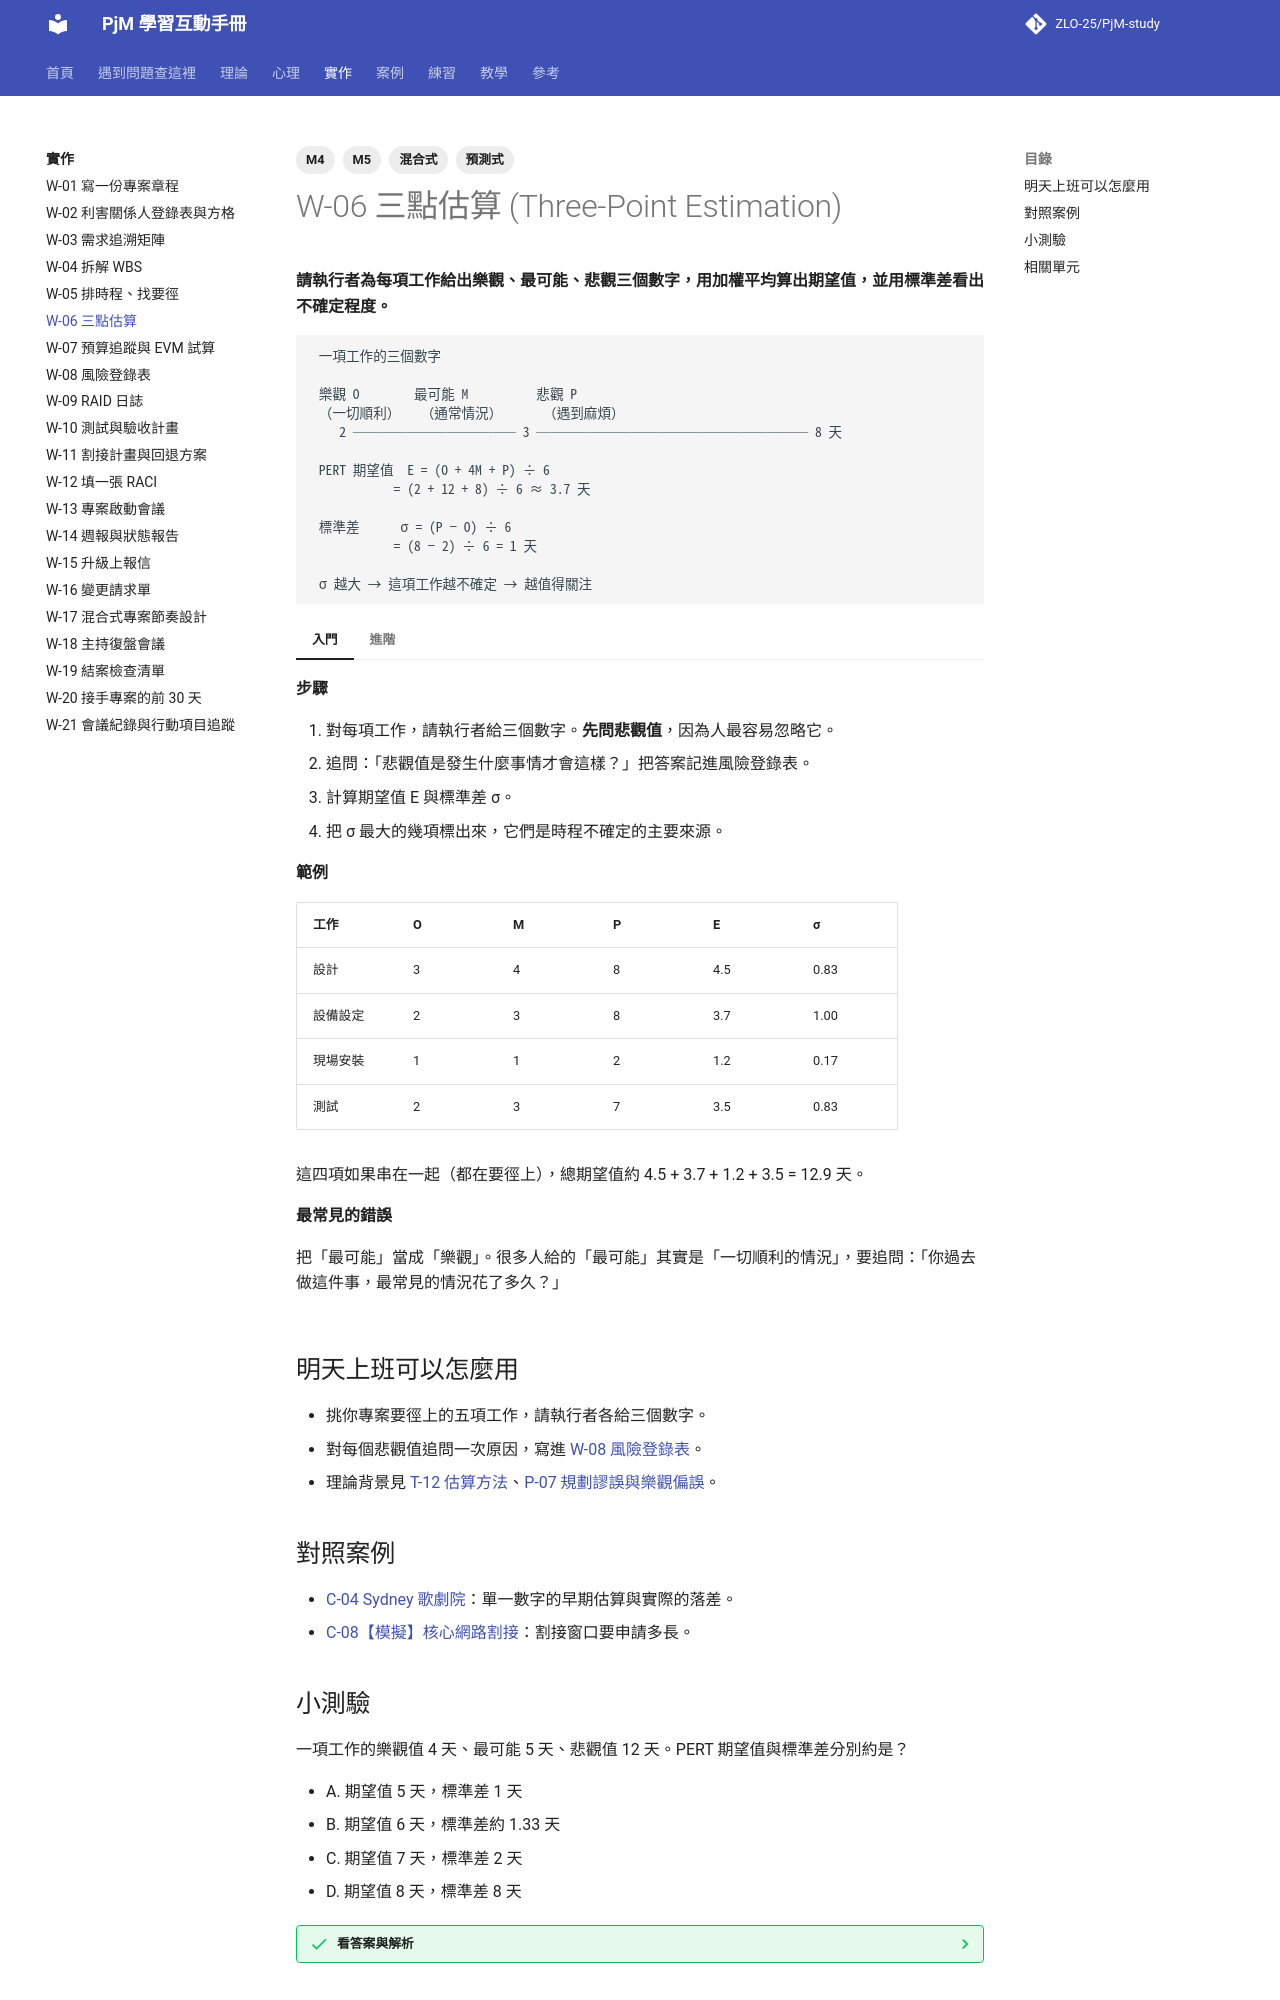

repository: ZLO-25/PjM-study · page: practice/W-06-three-point-estimation/index.html · generator: mkdocs

---
title: W-06 三點估算
tags: [M4, M5, 預測式, 混合式]
---

# W-06 三點估算 (Three-Point Estimation)

**請執行者為每項工作給出樂觀、最可能、悲觀三個數字，用加權平均算出期望值，並用標準差看出不確定程度。**

```text
 一項工作的三個數字

 樂觀 O        最可能 M          悲觀 P
 （一切順利）   （通常情況）      （遇到麻煩）
    2 ──────────── 3 ──────────────────── 8 天

 PERT 期望值  E = (O + 4M + P) ÷ 6
            = (2 + 12 + 8) ÷ 6 ≈ 3.7 天

 標準差      σ = (P − O) ÷ 6
            = (8 − 2) ÷ 6 = 1 天

 σ 越大 → 這項工作越不確定 → 越值得關注
```

=== "入門"

    **步驟**

    1. 對每項工作，請執行者給三個數字。**先問悲觀值**，因為人最容易忽略它。
    2. 追問：「悲觀值是發生什麼事情才會這樣？」把答案記進風險登錄表。
    3. 計算期望值 E 與標準差 σ。
    4. 把 σ 最大的幾項標出來，它們是時程不確定的主要來源。

    **範例**

    | 工作 | O | M | P | E | σ |
    |---|---|---|---|---|---|
    | 設計 | 3 | 4 | 8 | 4.5 | 0.83 |
    | 設備設定 | 2 | 3 | 8 | 3.7 | 1.00 |
    | 現場安裝 | 1 | 1 | 2 | 1.2 | 0.17 |
    | 測試 | 2 | 3 | 7 | 3.5 | 0.83 |

    這四項如果串在一起（都在要徑上），總期望值約 4.5 + 3.7 + 1.2 + 3.5 = 12.9 天。

    **最常見的錯誤**

    把「最可能」當成「樂觀」。很多人給的「最可能」其實是「一切順利的情況」，要追問：「你過去做這件事，最常見的情況花了多久？」

=== "進階"

    **整條路徑的不確定性**

    在各工作彼此獨立的假設下，路徑的標準差約等於各工作變異數（σ²）總和的平方根。上例：√(0.83² + 1² + 0.17² + 0.83²) ≈ √2.40 ≈ 1.55 天。

    常見的粗略解讀（假設近似常態分布）：

    - 約 68% 的機率在 E ± 1σ 內：約 11.4 到 14.5 天。
    - 約 95% 的機率在 E ± 2σ 內：約 9.8 到 16.0 天。

    **注意限制**：這些機率依賴「工作彼此獨立」和「分布近似常態」的假設。真實專案中，同一個原因（例如廠商延誤）常同時影響多項工作，實際的不確定性可能更大。把它當成溝通工具，而不是精確預測。

    **資深 PM 的用法**

    向主管報告時說：「期望是 13 天左右，如果要有九成以上的把握，建議排 16 天。」把機率語言翻成決策語言。

## 明天上班可以怎麼用

- 挑你專案要徑上的五項工作，請執行者各給三個數字。
- 對每個悲觀值追問一次原因，寫進 [W-08 風險登錄表](W-08-risk-register.md)。
- 理論背景見 [T-12 估算方法](../theory/T-12-estimation.md)、[P-07 規劃謬誤與樂觀偏誤](../psychology/P-07-planning-fallacy.md)。

## 對照案例

- [C-04 Sydney 歌劇院](../cases/C-04-sydney-opera-house.md)：單一數字的早期估算與實際的落差。
- [C-08【模擬】核心網路割接](../cases/C-08-sim-network-cutover.md)：割接窗口要申請多長。
